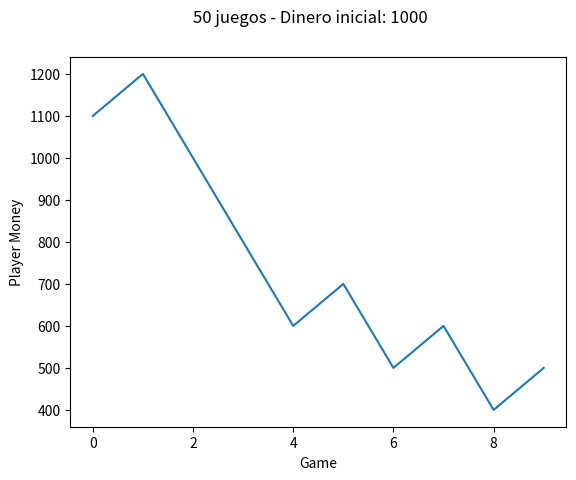

Write the Python code that produced this figure.
from random import random, seed
import matplotlib.pyplot as plt

seed(12435687)

class GameSim():
  def __init__(self):
    self.houseProfit = 0
    self.playerPool = 0
    self.playerInitialMoney = 0
    self.gameProfits = []

  def game(self, moneyBet, bet): # Returns money earned and 0 otherwise
    token = round(random() * 100)
    if bet == 0: # Even number
      if token % 2 == 0 and token != 10:
        self.playerPool += moneyBet * 2
      elif token == 10:
        self.houseProfit += moneyBet
        self.playerPool -= moneyBet
      else:
        self.houseProfit += moneyBet
        self.playerPool -= moneyBet
    elif bet == 1: # Odd numbet
      if token == 11:
        self.houseProfit += moneyBet
        self.playerPool -= moneyBet
      elif token % 2 != 0:
        self.playerPool += moneyBet * 2
      else:
        self.houseProfit += moneyBet
        self.playerPool -= moneyBet

  def simulate(self, totalMoney, betPerGame, iterNumber, gameNumber):
    self.playerPool = totalMoney
    self.playerInitialMoney = totalMoney
    for i in range(iterNumber):
      for j in range(gameNumber):
        if self.playerPool > 0:
          choice  = round(random())
          self.playerPool -= betPerGame
          self.game(betPerGame, choice)
          self.gameProfits.append(self.playerPool)
        else:
          self.gameProfits.append(0)

    # plt.axhline(y=0.5, color='r', linestyle='-')
    plt.xlabel("Game")
    plt.ylabel('Player Money')
    plt.suptitle(f'50 juegos - Dinero inicial: {self.playerInitialMoney}')
    plt.plot(self.gameProfits)


sim = GameSim()

# Sim One
# sim.simulate(50000, 1000, 50, 10)

# Sim Two
# sim.simulate(50000, 1000, 50, 1000)

# Sim Three
# sim.simulate(100000, 10, 10000, 10)

# Test
sim.simulate(1000, 100, 10, 1)


plt.show()